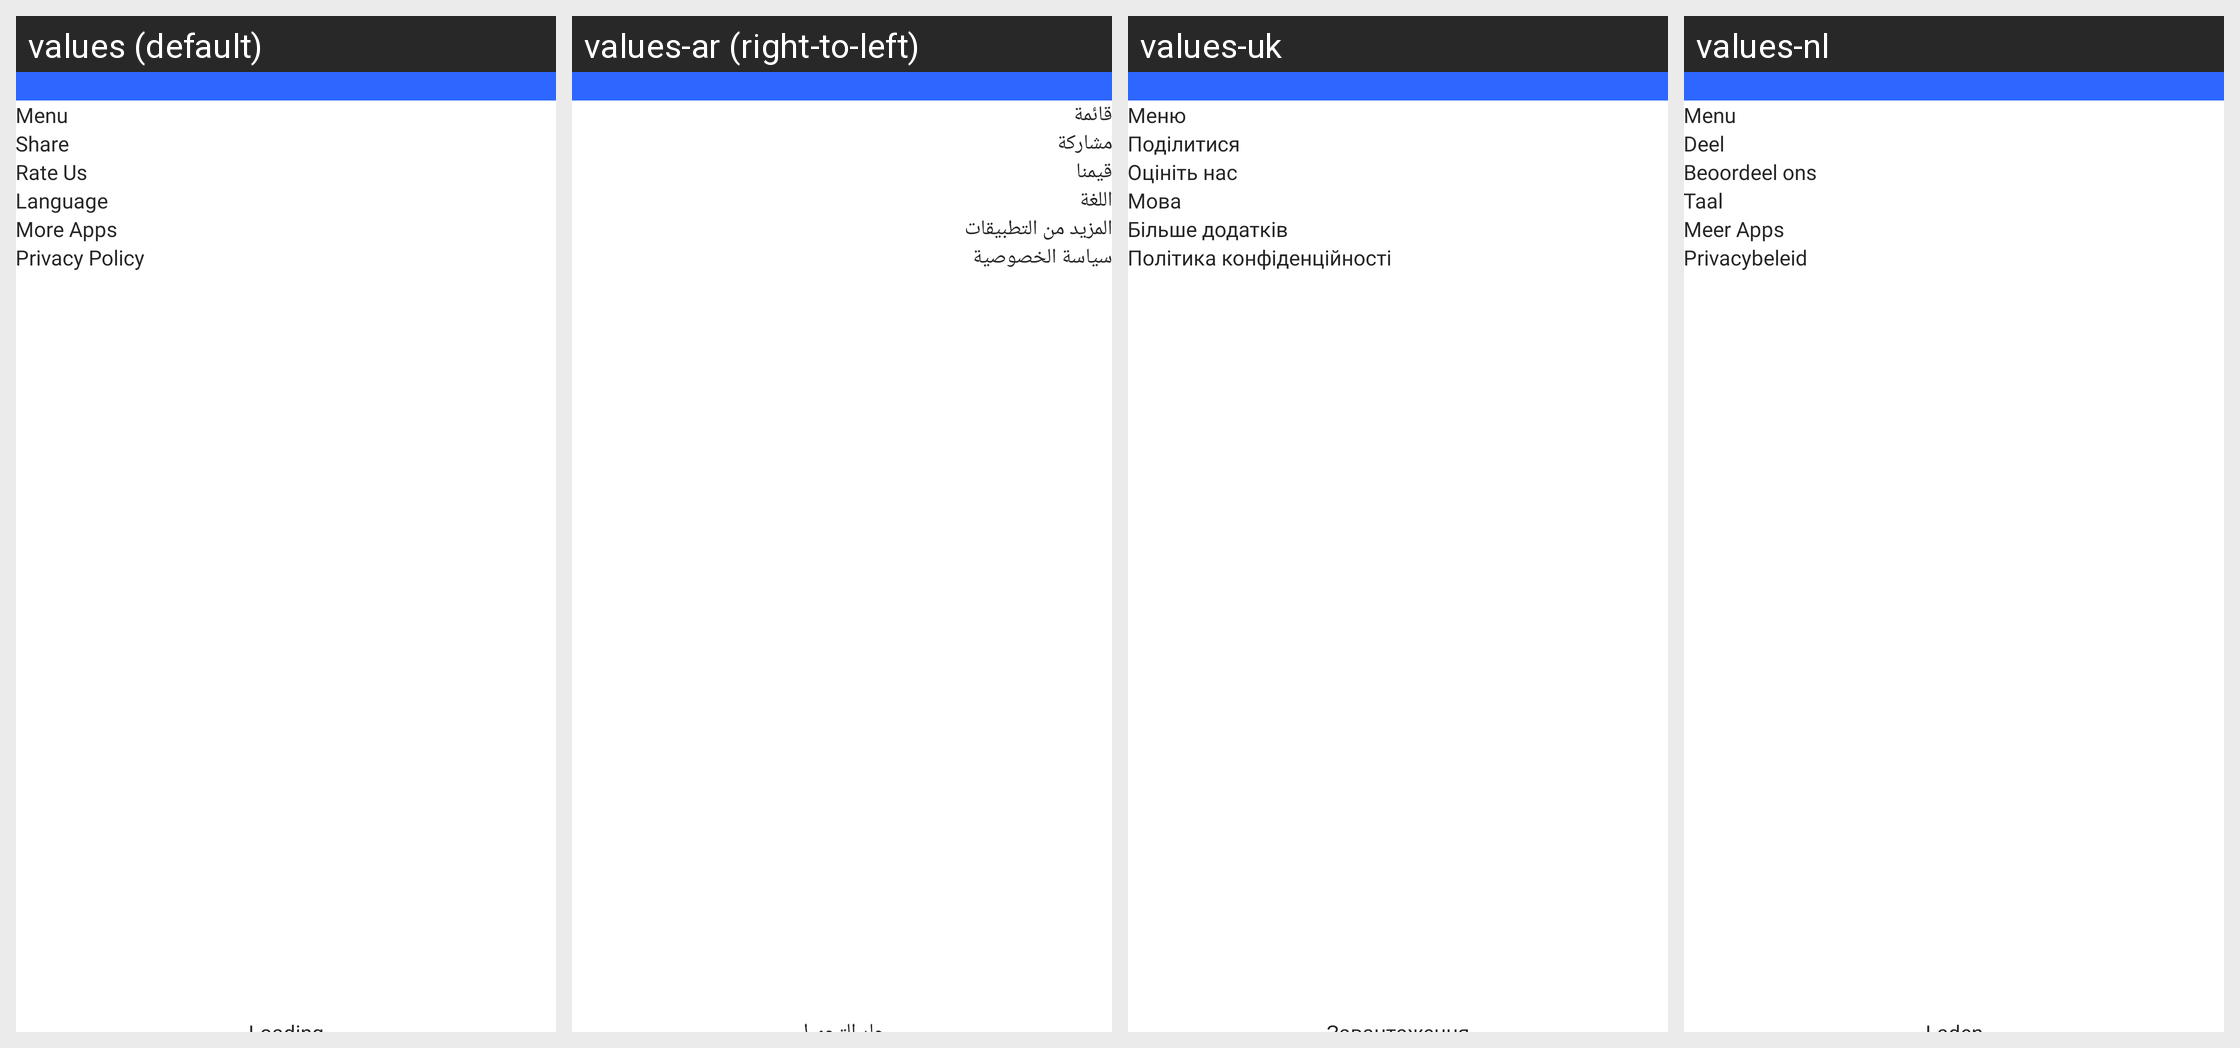

For this localized Android screen grid, give each drawn string resource with its value in every locale shown.
Android screen res/layout/activity_side_menu.xml rendered under 4 locales, left to right: values (default), values-ar (right-to-left), values-uk, values-nl. Device: Nexus 5 (rendered at 1080×1920; each locale shown at half size, 540×960, under a caption strip naming it); theme LightTheme.
Other locales in the repository, not shown: values-af, values-bn, values-da, values-de, values-es, values-fr, values-hi, values-it, values-ja, values-ko, values-ms, values-no, values-pt, values-ru, values-sv, values-ta, values-tr, values-ur, values-zh.
Strings drawn on this screen, with the default value and each locale's value (text and hints the layout hard-codes, and strings that could not be matched under every locale, appear in the picture but are not listed):

menu
  values: Menu
  values-ar: قائمة
  values-uk: Меню
  values-nl: Menu

share
  values: Share
  values-ar: مشاركة
  values-uk: Поділитися
  values-nl: Deel

rate_us
  values: Rate Us
  values-ar: قيمنا
  values-uk: Оцініть нас
  values-nl: Beoordeel ons

language
  values: Language
  values-ar: اللغة
  values-uk: Мова
  values-nl: Taal

more_apps
  values: More Apps
  values-ar: المزيد من التطبيقات
  values-uk: Більше додатків
  values-nl: Meer Apps

privacy_policy
  values: Privacy Policy
  values-ar: سياسة الخصوصية
  values-uk: Політика конфіденційності
  values-nl: Privacybeleid
